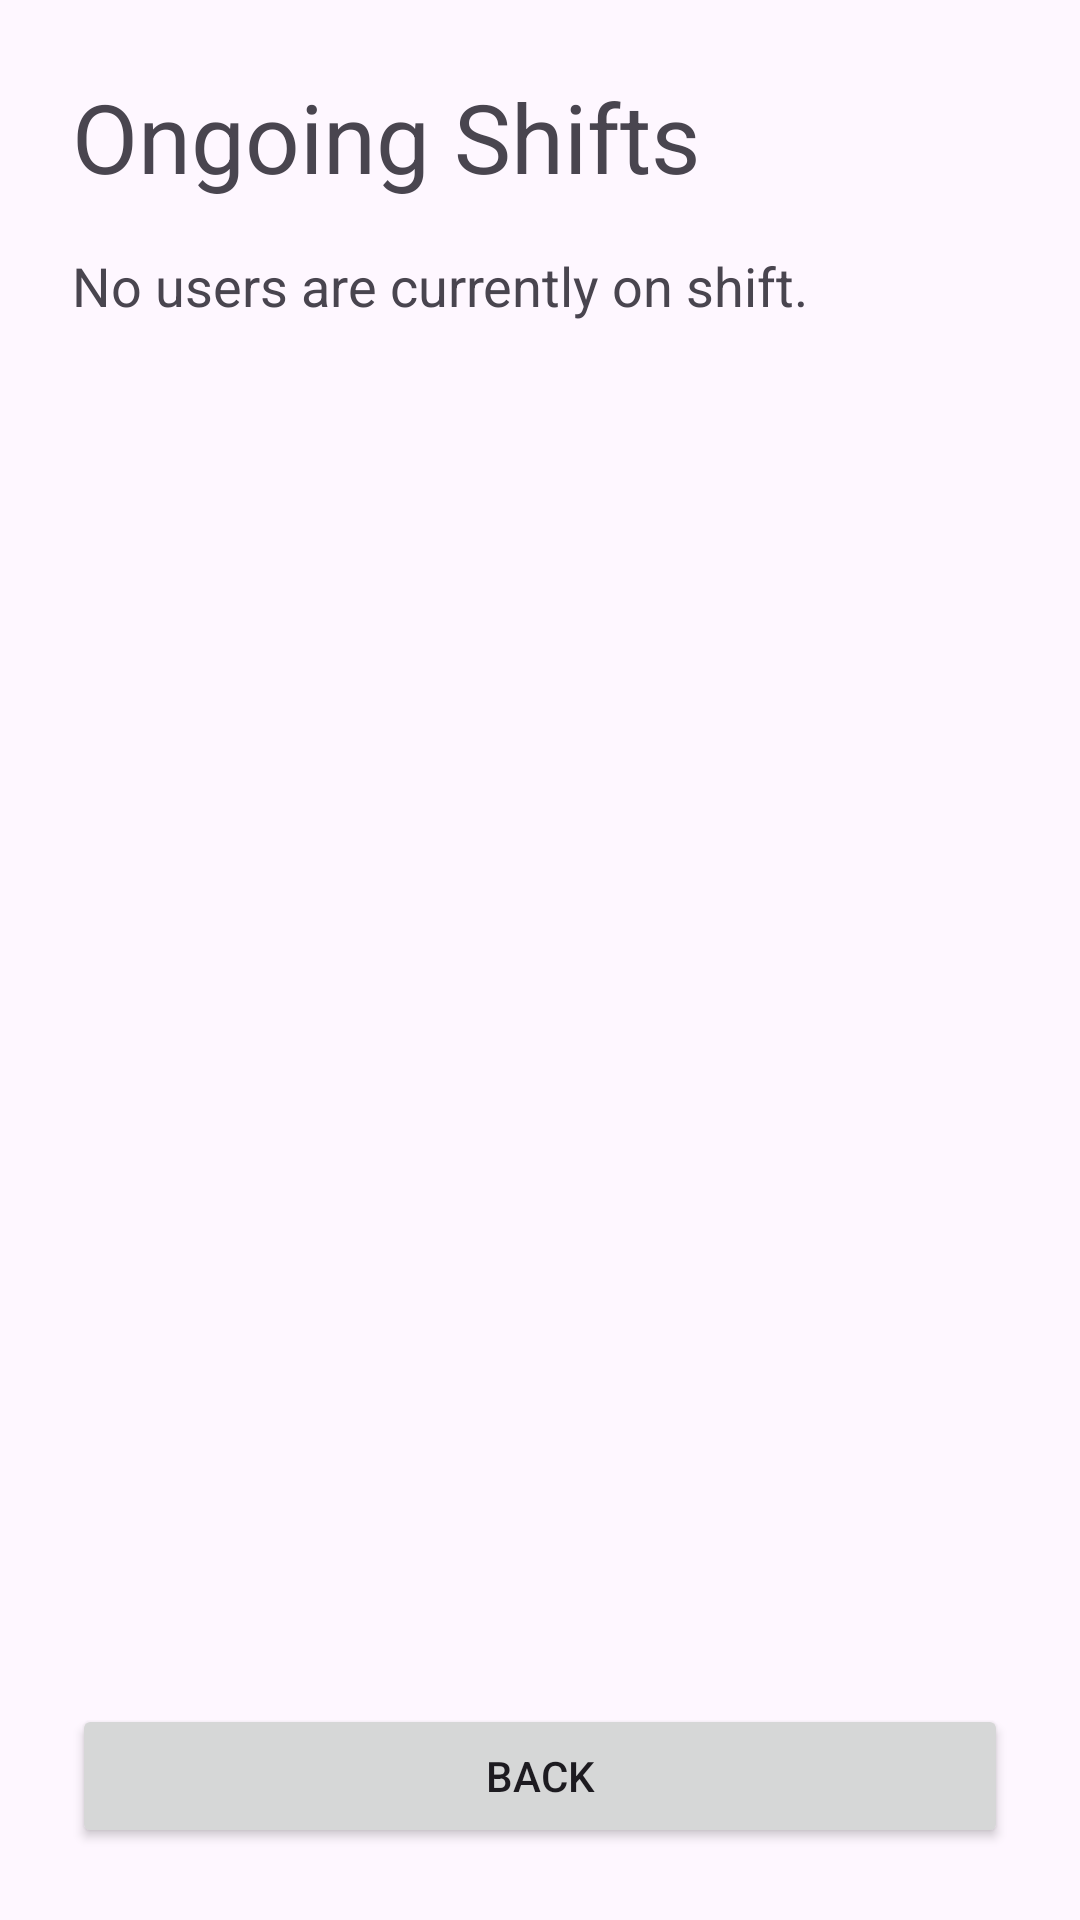

Produce the Android XML layout that renders to this screen, including the resource entries it uses.
<!-- AndroidManifest.xml: application theme Theme.WorkTracker -->
<!-- res/layout/activity_ongoing_shifts.xml -->
<?xml version="1.0" encoding="utf-8"?>
<LinearLayout xmlns:android="http://schemas.android.com/apk/res/android"
    android:layout_width="match_parent"
    android:layout_height="match_parent"
    android:orientation="vertical"
    android:padding="24dp">

    <TextView
        android:layout_width="wrap_content"
        android:layout_height="wrap_content"
        android:text="Ongoing Shifts"
        android:textSize="32sp"
        android:layout_marginBottom="16dp" />

    <TextView
        android:id="@+id/textViewNoOngoingShifts"
        android:layout_width="match_parent"
        android:layout_height="wrap_content"
        android:text="No users are currently on shift."
        android:textSize="18sp"
        android:layout_marginBottom="16dp" />

    <androidx.recyclerview.widget.RecyclerView
        android:id="@+id/recyclerViewOngoingShifts"
        android:layout_width="match_parent"
        android:layout_height="0dp"
        android:layout_weight="1" />

    <Button
        android:id="@+id/buttonBack"
        android:layout_width="match_parent"
        android:layout_height="wrap_content"
        android:text="Back" />

</LinearLayout>
<!-- resources referenced by this layout -->
<resources>
  <style name="Theme.WorkTracker" parent="Base.Theme.WorkTracker" />
  <style name="Base.Theme.WorkTracker" parent="Theme.Material3.DayNight.NoActionBar">
          
          
      </style>
</resources>
